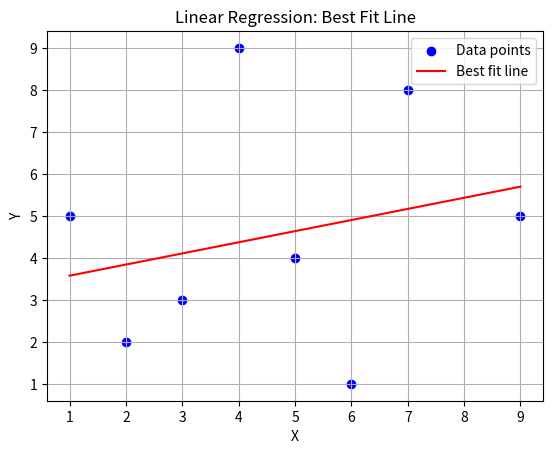

This figure's Python source:
import numpy as np
import matplotlib.pyplot as plt

class LinearRegression:
    def __init__(self, learning_rate=0.01, iterations=1000):
        self.learning_rate = learning_rate
        self.iterations = iterations
        self.weights = None
        self.bias = None

    def fit(self, X, y):
        n_samples, n_features = X.shape
        self.weights = np.zeros(n_features)
        self.bias = 0

        for _ in range(self.iterations):
            y_predicted = np.dot(X, self.weights) + self.bias
            dw = (1 / n_samples) * np.dot(X.T, (y_predicted - y))
            db = (1 / n_samples) * np.sum(y_predicted - y)
            self.weights -= self.learning_rate * dw
            self.bias -= self.learning_rate * db

    def predict(self, X):
        return np.dot(X, self.weights) + self.bias

def plot_regression(x, y, a, b):
    plt.scatter(x, y, color="blue", label="Data points")
    x_line = range(min(x), max(x) + 1)
    y_line = [a * xi + b for xi in x_line]
    plt.plot(x_line, y_line, color="red", label="Best fit line")
    plt.xlabel("X")
    plt.ylabel("Y")
    plt.title("Linear Regression: Best Fit Line")
    plt.legend()
    plt.grid()
    plt.show()

# Combine data and fit model
data = np.array([(1, 5), (5, 4), (3, 3), (4, 9), (9, 5), (7, 8), (6, 1), (2, 2)])
X = data[:, 0].reshape(-1, 1)
y = data[:, 1]
model = LinearRegression(0.01, 1000)
model.fit(X, y)

# Predict and plot
print(model.predict(np.array([10]).reshape(-1, 1)))
plot_regression(X.flatten(), y, model.weights[0], model.bias)